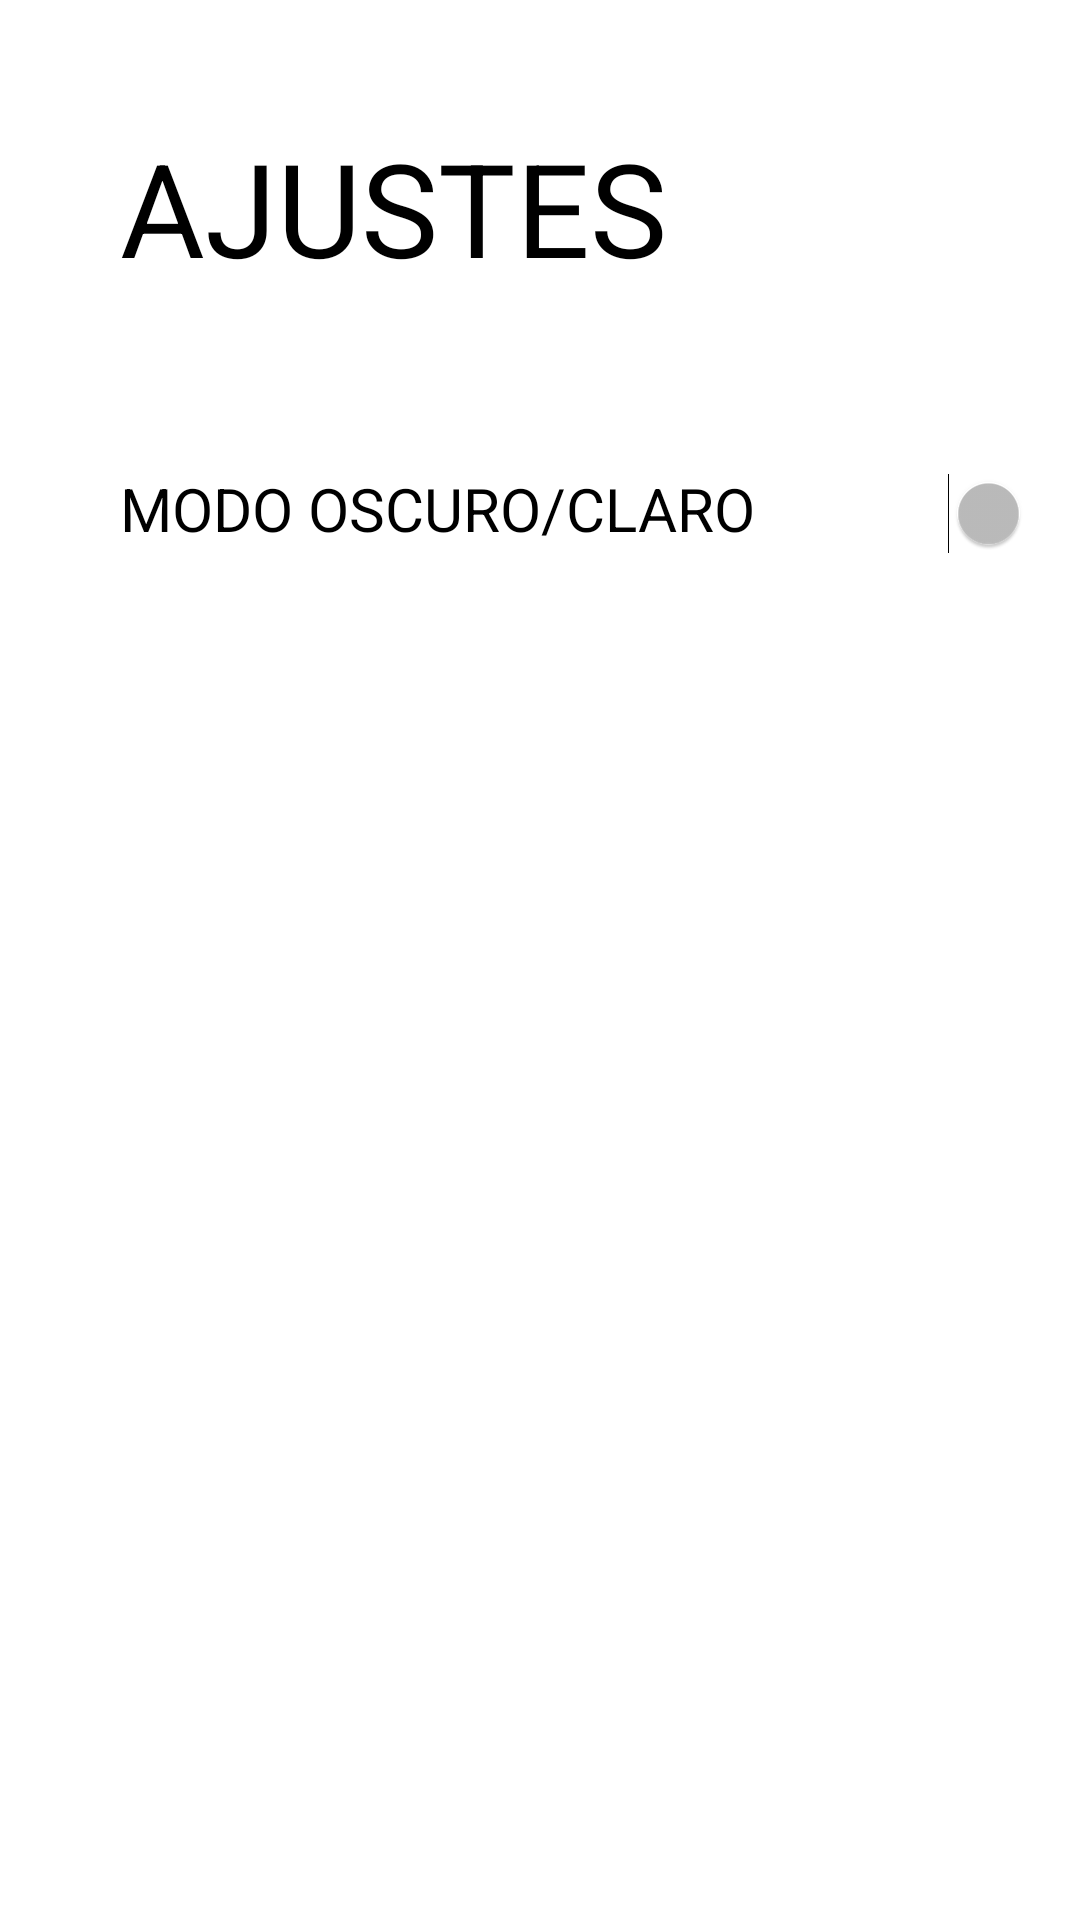

Layout XML and referenced resources for this Android screen:
<!-- AndroidManifest.xml: application theme Theme.AppCompat.NoActionBar -->
<!-- res/layout/fragment_ajustes.xml -->
<?xml version="1.0" encoding="utf-8"?>
<androidx.constraintlayout.widget.ConstraintLayout xmlns:android="http://schemas.android.com/apk/res/android"
    xmlns:app="http://schemas.android.com/apk/res-auto"
    xmlns:tools="http://schemas.android.com/tools"
    android:layout_width="match_parent"
    android:layout_height="match_parent"
    android:background="@color/white"
    tools:context=".Fragment_ajustes">


    <TextView
        android:id="@+id/textView10"
        android:layout_width="wrap_content"
        android:layout_height="wrap_content"
        android:layout_marginStart="40dp"
        android:layout_marginTop="40dp"
        android:text="@string/ajustes"
        android:textColor="@color/black"
        android:textSize="130px"
        app:layout_constraintStart_toStartOf="parent"
        app:layout_constraintTop_toTopOf="parent"
        tools:ignore="MissingConstraints" />

    <TextView
        android:id="@+id/textView11"
        android:layout_width="wrap_content"
        android:layout_height="wrap_content"
        android:layout_marginStart="40dp"
        android:layout_marginTop="156dp"
        android:text="MODO OSCURO/CLARO"
        android:textColor="@color/black"
        android:textSize="60px"
        app:layout_constraintStart_toStartOf="parent"
        app:layout_constraintTop_toTopOf="parent" />

    <Switch
        android:id="@+id/switch4"
        android:layout_width="134dp"
        android:layout_height="62dp"
        android:layout_marginStart="236dp"
        android:layout_marginTop="140dp"
        android:text=""
        android:textColor="@color/black"
        app:layout_constraintStart_toStartOf="parent"
        app:layout_constraintTop_toTopOf="parent"
        tools:ignore="MissingConstraints,UseSwitchCompatOrMaterialXml" />

</androidx.constraintlayout.widget.ConstraintLayout>
<!-- resources referenced by this layout -->
<resources>
  <color name="black">#FF000000</color>
  <color name="white">#FFFFFFFF</color>
  <string name="ajustes">AJUSTES</string>
</resources>
